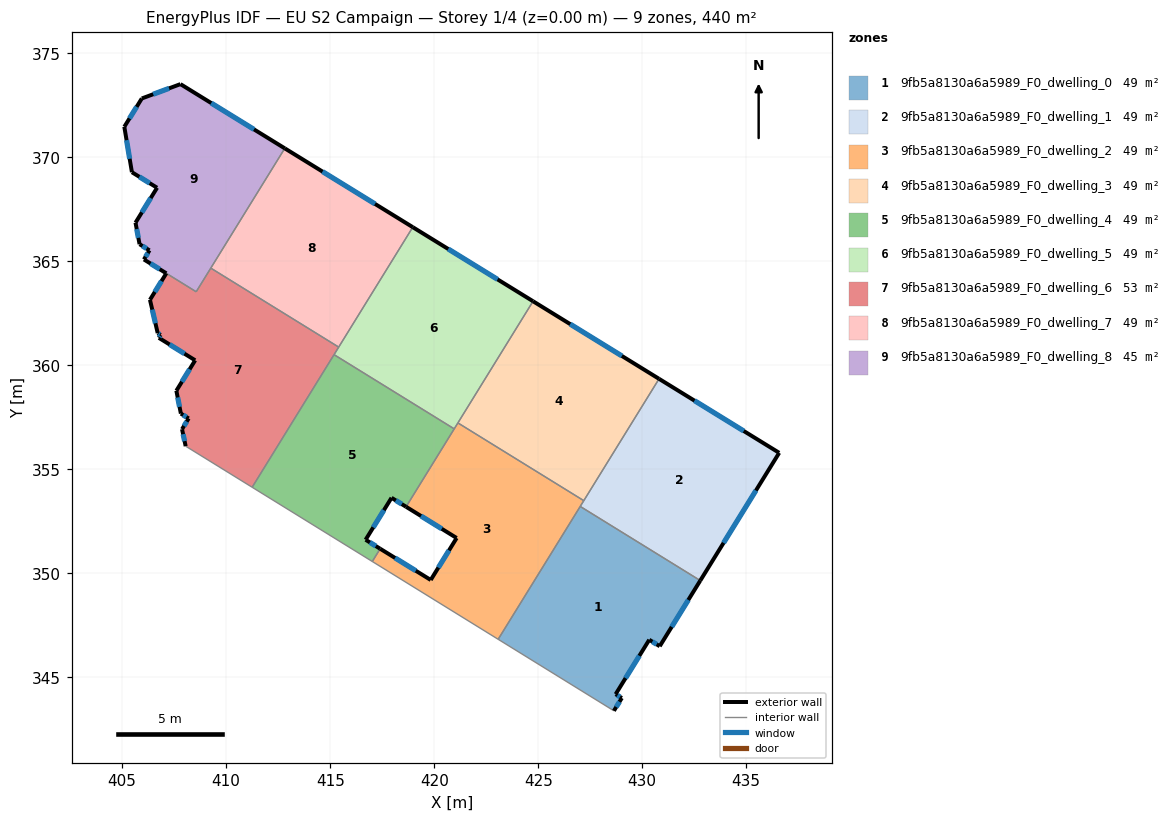
=== STOREY PLAN SPEC (per zone: floor XY polygon, exterior-wall plan segments, windows/doors) ===
zone 1: 9fb5a8130a6a5989_F0_dwelling_0  (48.9 m²)
  floor: (432.79, 349.66) (430.84, 346.50) (430.34, 346.81) (428.72, 344.19) (429.02, 344.01) (428.64, 343.39) (423.07, 346.83) (427.02, 353.22)
  exterior wall: (429.02, 344.01) – (428.72, 344.19)  [0.3 m]
    window: (428.93, 344.06) – (428.81, 344.14)  [0.2 m²]
  exterior wall: (428.64, 343.39) – (429.02, 344.01)  [0.7 m]
    window: (428.75, 343.58) – (428.91, 343.83)  [0.4 m²]
  exterior wall: (430.84, 346.50) – (432.79, 349.66)  [3.7 m]
    window: (431.42, 347.43) – (432.22, 348.72)  [1.9 m²]
  exterior wall: (430.34, 346.81) – (430.84, 346.50)  [0.6 m]
    window: (430.49, 346.72) – (430.69, 346.59)  [0.3 m²]
  exterior wall: (428.72, 344.19) – (430.34, 346.81)  [3.1 m]
    window: (429.20, 344.97) – (429.86, 346.04)  [1.6 m²]
  interior walls: 3
zone 2: 9fb5a8130a6a5989_F0_dwelling_1  (48.9 m²)
  floor: (436.58, 355.80) (432.79, 349.66) (427.02, 353.22) (430.81, 359.35)
  exterior wall: (432.79, 349.66) – (436.58, 355.80)  [7.2 m]
    window: (433.91, 351.47) – (435.47, 353.99)  [3.6 m²]
  exterior wall: (436.58, 355.80) – (430.81, 359.35)  [6.8 m]
    window: (434.88, 356.85) – (432.51, 358.30)  [3.4 m²]
  interior walls: 3
zone 3: 9fb5a8130a6a5989_F0_dwelling_2  (48.9 m²)
  floor: (427.19, 353.50) (423.07, 346.83) (417.02, 350.57) (417.40, 351.19) (419.83, 349.68) (421.08, 351.70) (418.65, 353.20) (421.14, 357.24)
  exterior wall: (419.83, 349.68) – (417.40, 351.19)  [2.9 m]
    window: (419.12, 350.13) – (418.12, 350.74)  [1.4 m²]
  exterior wall: (421.08, 351.70) – (419.83, 349.68)  [2.4 m]
    window: (420.71, 351.11) – (420.20, 350.28)  [1.2 m²]
  exterior wall: (418.65, 353.20) – (421.08, 351.70)  [2.9 m]
    window: (419.37, 352.76) – (420.36, 352.14)  [1.4 m²]
  interior walls: 7
zone 4: 9fb5a8130a6a5989_F0_dwelling_3  (48.9 m²)
  floor: (430.81, 359.35) (427.19, 353.50) (421.14, 357.24) (424.75, 363.08)
  exterior wall: (430.81, 359.35) – (424.75, 363.08)  [7.1 m]
    window: (429.02, 360.45) – (426.54, 361.98)  [3.6 m²]
  interior walls: 3
zone 5: 9fb5a8130a6a5989_F0_dwelling_4  (48.9 m²)
  floor: (420.96, 356.95) (418.65, 353.20) (417.95, 353.63) (416.70, 351.62) (417.40, 351.19) (417.02, 350.57) (411.25, 354.14) (415.19, 360.52)
  exterior wall: (417.40, 351.19) – (416.70, 351.62)  [0.8 m]
    window: (417.20, 351.31) – (416.91, 351.49)  [0.4 m²]
  exterior wall: (417.95, 353.63) – (418.65, 353.20)  [0.8 m]
    window: (418.16, 353.51) – (418.44, 353.33)  [0.4 m²]
  exterior wall: (416.70, 351.62) – (417.95, 353.63)  [2.4 m]
    window: (417.07, 352.21) – (417.58, 353.04)  [1.2 m²]
  interior walls: 5
zone 6: 9fb5a8130a6a5989_F0_dwelling_5  (48.9 m²)
  floor: (424.75, 363.08) (420.96, 356.95) (415.19, 360.52) (418.97, 366.64)
  exterior wall: (424.75, 363.08) – (418.97, 366.64)  [6.8 m]
    window: (423.05, 364.13) – (420.68, 365.59)  [3.4 m²]
  interior walls: 5
zone 7: 9fb5a8130a6a5989_F0_dwelling_6  (52.8 m²)
  floor: (415.41, 360.88) (411.25, 354.14) (408.05, 356.12) (407.88, 356.93) (408.20, 357.45) (407.82, 357.68) (407.60, 358.78) (408.51, 360.25) (406.76, 361.32) (406.85, 361.46) (406.71, 361.55) (406.34, 363.15) (407.12, 364.43) (408.56, 363.54) (409.26, 364.68)
  exterior wall: (407.60, 358.78) – (407.82, 357.68)  [1.1 m]
    window: (407.67, 358.46) – (407.76, 358.01)  [0.6 m²]
  exterior wall: (408.51, 360.25) – (407.60, 358.78)  [1.7 m]
    window: (408.24, 359.81) – (407.87, 359.21)  [0.9 m²]
  exterior wall: (406.76, 361.32) – (408.51, 360.25)  [2.1 m]
    window: (407.28, 361.01) – (407.99, 360.56)  [1.0 m²]
  exterior wall: (406.85, 361.46) – (406.76, 361.32)  [0.2 m]
    window: (406.82, 361.42) – (406.79, 361.37)  [0.1 m²]
  exterior wall: (406.71, 361.55) – (406.85, 361.46)  [0.2 m]
    window: (406.75, 361.53) – (406.81, 361.49)  [0.1 m²]
  exterior wall: (406.34, 363.15) – (406.71, 361.55)  [1.6 m]
    window: (406.45, 362.68) – (406.60, 362.02)  [0.8 m²]
  exterior wall: (407.12, 364.43) – (406.34, 363.15)  [1.5 m]
    window: (406.89, 364.05) – (406.57, 363.53)  [0.8 m²]
  exterior wall: (407.88, 356.93) – (408.05, 356.12)  [0.8 m]
    window: (407.93, 356.69) – (408.00, 356.36)  [0.4 m²]
  exterior wall: (408.20, 357.45) – (407.88, 356.93)  [0.6 m]
    window: (408.10, 357.30) – (407.97, 357.09)  [0.3 m²]
  exterior wall: (407.82, 357.68) – (408.20, 357.45)  [0.4 m]
    window: (407.93, 357.61) – (408.09, 357.52)  [0.2 m²]
  interior walls: 6
zone 8: 9fb5a8130a6a5989_F0_dwelling_7  (48.9 m²)
  floor: (418.97, 366.64) (415.41, 360.88) (409.26, 364.68) (412.82, 370.43)
  exterior wall: (418.97, 366.64) – (412.82, 370.43)  [7.2 m]
    window: (417.16, 367.76) – (414.63, 369.32)  [3.6 m²]
  interior walls: 3
zone 9: 9fb5a8130a6a5989_F0_dwelling_8  (45.1 m²)
  floor: (412.82, 370.43) (408.56, 363.54) (406.05, 365.09) (406.31, 365.53) (405.84, 365.83) (405.64, 366.86) (406.68, 368.54) (405.47, 369.29) (405.10, 371.47) (405.94, 372.83) (407.80, 373.52)
  exterior wall: (406.31, 365.53) – (406.05, 365.09)  [0.5 m]
    window: (406.23, 365.40) – (406.12, 365.22)  [0.3 m²]
  exterior wall: (405.84, 365.83) – (406.31, 365.53)  [0.6 m]
    window: (405.98, 365.74) – (406.17, 365.62)  [0.3 m²]
  exterior wall: (405.64, 366.86) – (405.84, 365.83)  [1.1 m]
    window: (405.70, 366.56) – (405.78, 366.13)  [0.5 m²]
  exterior wall: (406.68, 368.54) – (405.64, 366.86)  [2.0 m]
    window: (406.37, 368.04) – (405.95, 367.36)  [1.0 m²]
  exterior wall: (405.47, 369.29) – (406.68, 368.54)  [1.4 m]
    window: (405.82, 369.07) – (406.32, 368.76)  [0.7 m²]
  exterior wall: (405.10, 371.47) – (405.47, 369.29)  [2.2 m]
    window: (405.21, 370.83) – (405.36, 369.93)  [1.1 m²]
  exterior wall: (405.94, 372.83) – (405.10, 371.47)  [1.6 m]
    window: (405.70, 372.43) – (405.35, 371.87)  [0.8 m²]
  exterior wall: (407.80, 373.52) – (405.94, 372.83)  [2.0 m]
    window: (407.25, 373.32) – (406.49, 373.04)  [1.0 m²]
  exterior wall: (412.82, 370.43) – (407.80, 373.52)  [5.9 m]
    window: (411.34, 371.34) – (409.28, 372.61)  [3.0 m²]
  exterior wall: (406.05, 365.09) – (407.12, 364.43)  [1.3 m]
    window: (406.36, 364.90) – (406.80, 364.62)  [0.6 m²]
  interior walls: 3

=== DERIVED (storey summary) ===
Building: EU S2 Campaign
Storey: 1 of 4  (floor level z = 0.00 m)
Storey gross floor area: 440.4 m²
Zones on this storey: 9
  - 9fb5a8130a6a5989_F0_dwelling_0: floor 48.9 m²; exterior wall 8.4 m (25.3 m²); 5 window(s) 4.3 m²; WWR 16.8%
  - 9fb5a8130a6a5989_F0_dwelling_1: floor 48.9 m²; exterior wall 14.0 m (42.0 m²); 2 window(s) 7.1 m²; WWR 16.8%
  - 9fb5a8130a6a5989_F0_dwelling_2: floor 48.9 m²; exterior wall 8.1 m (24.2 m²); 3 window(s) 4.1 m²; WWR 16.8%
  - 9fb5a8130a6a5989_F0_dwelling_3: floor 48.9 m²; exterior wall 7.1 m (21.3 m²); 1 window(s) 3.6 m²; WWR 16.8%
  - 9fb5a8130a6a5989_F0_dwelling_4: floor 48.9 m²; exterior wall 4.0 m (12.0 m²); 3 window(s) 2.0 m²; WWR 16.8%
  - 9fb5a8130a6a5989_F0_dwelling_5: floor 48.9 m²; exterior wall 6.8 m (20.4 m²); 1 window(s) 3.4 m²; WWR 16.8%
  - 9fb5a8130a6a5989_F0_dwelling_6: floor 52.8 m²; exterior wall 10.2 m (30.7 m²); 10 window(s) 5.2 m²; WWR 16.8%
  - 9fb5a8130a6a5989_F0_dwelling_7: floor 48.9 m²; exterior wall 7.2 m (21.7 m²); 1 window(s) 3.6 m²; WWR 16.8%
  - 9fb5a8130a6a5989_F0_dwelling_8: floor 45.1 m²; exterior wall 18.5 m (55.4 m²); 10 window(s) 9.3 m²; WWR 16.8%
Zone adjacency (shared interzone walls):
  - 9fb5a8130a6a5989_F0_dwelling_0 ↔ 9fb5a8130a6a5989_F0_dwelling_1
  - 9fb5a8130a6a5989_F0_dwelling_0 ↔ 9fb5a8130a6a5989_F0_dwelling_2
  - 9fb5a8130a6a5989_F0_dwelling_1 ↔ 9fb5a8130a6a5989_F0_dwelling_2
  - 9fb5a8130a6a5989_F0_dwelling_1 ↔ 9fb5a8130a6a5989_F0_dwelling_3
  - 9fb5a8130a6a5989_F0_dwelling_2 ↔ 9fb5a8130a6a5989_F0_dwelling_3
  - 9fb5a8130a6a5989_F0_dwelling_2 ↔ 9fb5a8130a6a5989_F0_dwelling_4
  - 9fb5a8130a6a5989_F0_dwelling_2 ↔ 9fb5a8130a6a5989_F0_dwelling_5
  - 9fb5a8130a6a5989_F0_dwelling_3 ↔ 9fb5a8130a6a5989_F0_dwelling_5
  - 9fb5a8130a6a5989_F0_dwelling_4 ↔ 9fb5a8130a6a5989_F0_dwelling_5
  - 9fb5a8130a6a5989_F0_dwelling_4 ↔ 9fb5a8130a6a5989_F0_dwelling_6
  - 9fb5a8130a6a5989_F0_dwelling_5 ↔ 9fb5a8130a6a5989_F0_dwelling_6
  - 9fb5a8130a6a5989_F0_dwelling_5 ↔ 9fb5a8130a6a5989_F0_dwelling_7
  - 9fb5a8130a6a5989_F0_dwelling_6 ↔ 9fb5a8130a6a5989_F0_dwelling_7
  - 9fb5a8130a6a5989_F0_dwelling_6 ↔ 9fb5a8130a6a5989_F0_dwelling_8
  - 9fb5a8130a6a5989_F0_dwelling_7 ↔ 9fb5a8130a6a5989_F0_dwelling_8